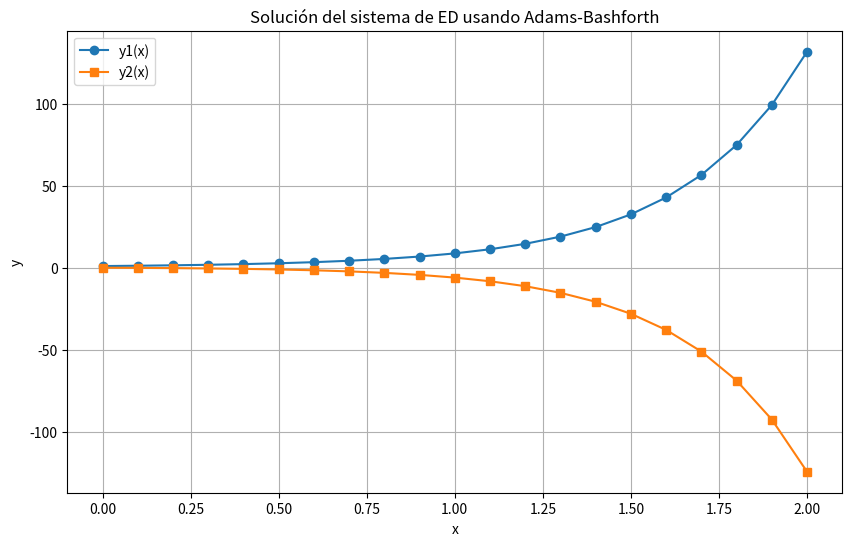

Python code for this plot:
import numpy as np
import matplotlib.pyplot as plt

# Definimos las constantes del sistema
A1, B1, C1 = 1, -2, 1
A2, B2, C2 = -1, 1, -2

# Definimos las funciones del sistema
def f1(x, y1, y2):
    return -(A1 * x + B1 * y1 + C1 * y2)

def f2(x, y1, y2):
    return -(A2 * x + B2 * y1 + C2 * y2)

# Parámetros del método
h = 0.1  # tamaño de paso
x0, x_end = 0, 2  # intervalo de integración
n_steps = int((x_end - x0) / h) + 1

# Condiciones iniciales
x = np.linspace(x0, x_end, n_steps)
y1 = np.zeros(n_steps)
y2 = np.zeros(n_steps)
y1[0], y2[0] = 1, 0  # y1(0) = 1, y2(0) = 0

# Paso 1: Usar Euler para calcular el primer paso
y1[1] = y1[0] + h * f1(x[0], y1[0], y2[0])
y2[1] = y2[0] + h * f2(x[0], y1[0], y2[0])

# Paso 2: Método de Adams-Bashforth de dos pasos
for i in range(1, n_steps - 1):
    y1[i + 1] = y1[i] + h / 2 * (3 * f1(x[i], y1[i], y2[i]) - f1(x[i - 1], y1[i - 1], y2[i - 1]))
    y2[i + 1] = y2[i] + h / 2 * (3 * f2(x[i], y1[i], y2[i]) - f2(x[i - 1], y1[i - 1], y2[i - 1]))

# Mostrar los resultados en formato de texto
print("Resultados:")
print(f"{'x':>6} {'y1':>10} {'y2':>10}")
for i in range(n_steps):
    print(f"{x[i]:6.2f} {y1[i]:10.5f} {y2[i]:10.5f}")

# Graficar las soluciones
plt.figure(figsize=(10, 6))
plt.plot(x, y1, label='y1(x)', marker='o')
plt.plot(x, y2, label='y2(x)', marker='s')
plt.title('Solución del sistema de ED usando Adams-Bashforth')
plt.xlabel('x')
plt.ylabel('y')
plt.legend()
plt.grid()
plt.show()
